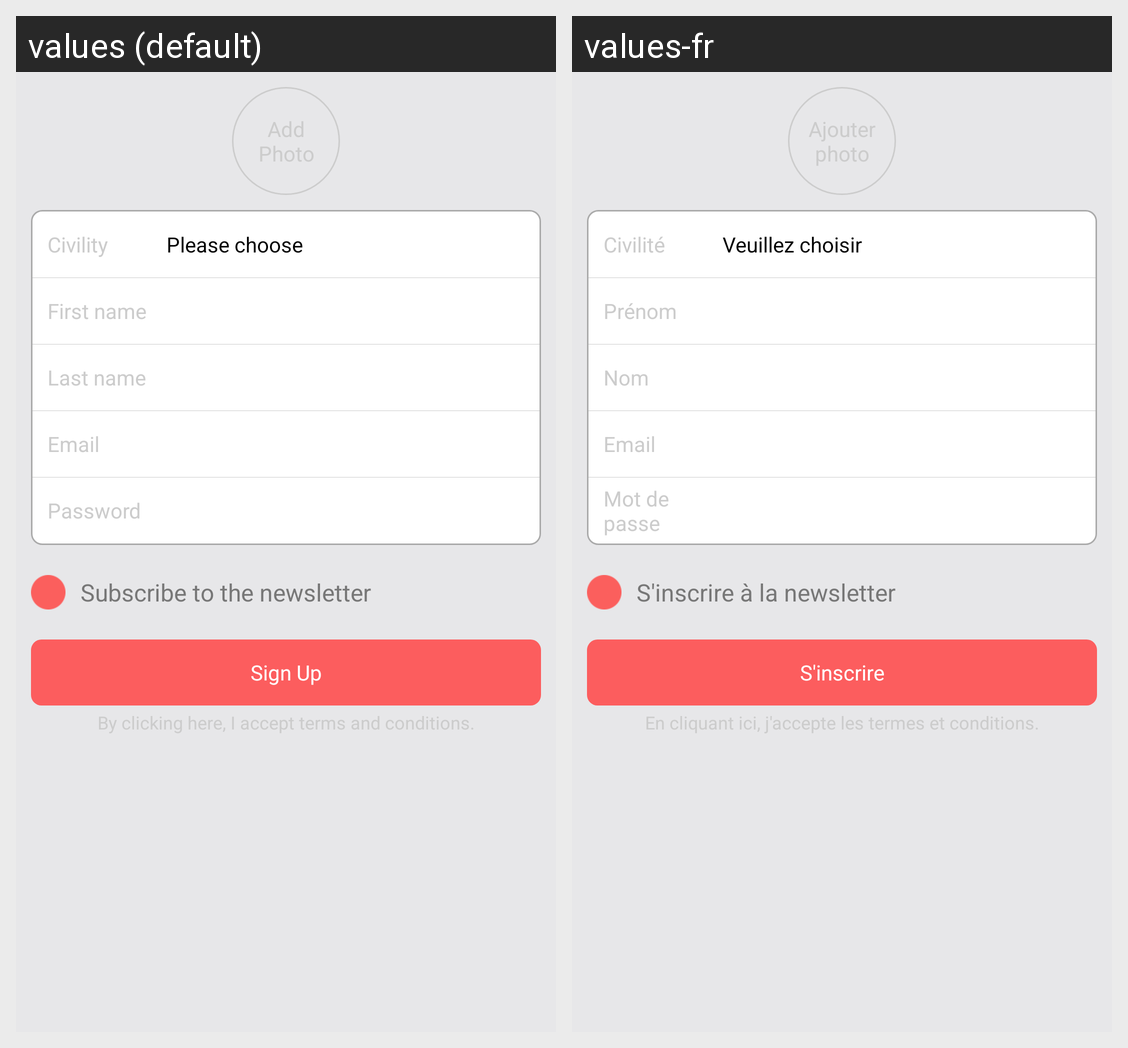

Strings drawn on this Android screen and how each of the app's shown locales translates them:
Android screen res/layout/content_signup.xml rendered under 2 locales, left to right: values (default), values-fr. Device: Nexus 5 (rendered at 1080×1920; each locale shown at half size, 540×960, under a caption strip naming it); theme AppTheme.
Strings drawn on this screen, with the default value and each locale's value (text and hints the layout hard-codes, and strings that could not be matched under every locale, appear in the picture but are not listed):

civility
  values: Civility
  values-fr: Civilité

please_choose
  values: Please choose
  values-fr: Veuillez choisir

first_name
  values: First name
  values-fr: Prénom

last_name
  values: Last name
  values-fr: Nom

email
  values: Email
  values-fr: Email

password
  values: Password
  values-fr: Mot de passe

subscribe_to_the_newsletter
  values: Subscribe to the newsletter
  values-fr: S'inscrire à la newsletter

signup
  values: Sign Up
  values-fr: S'inscrire
